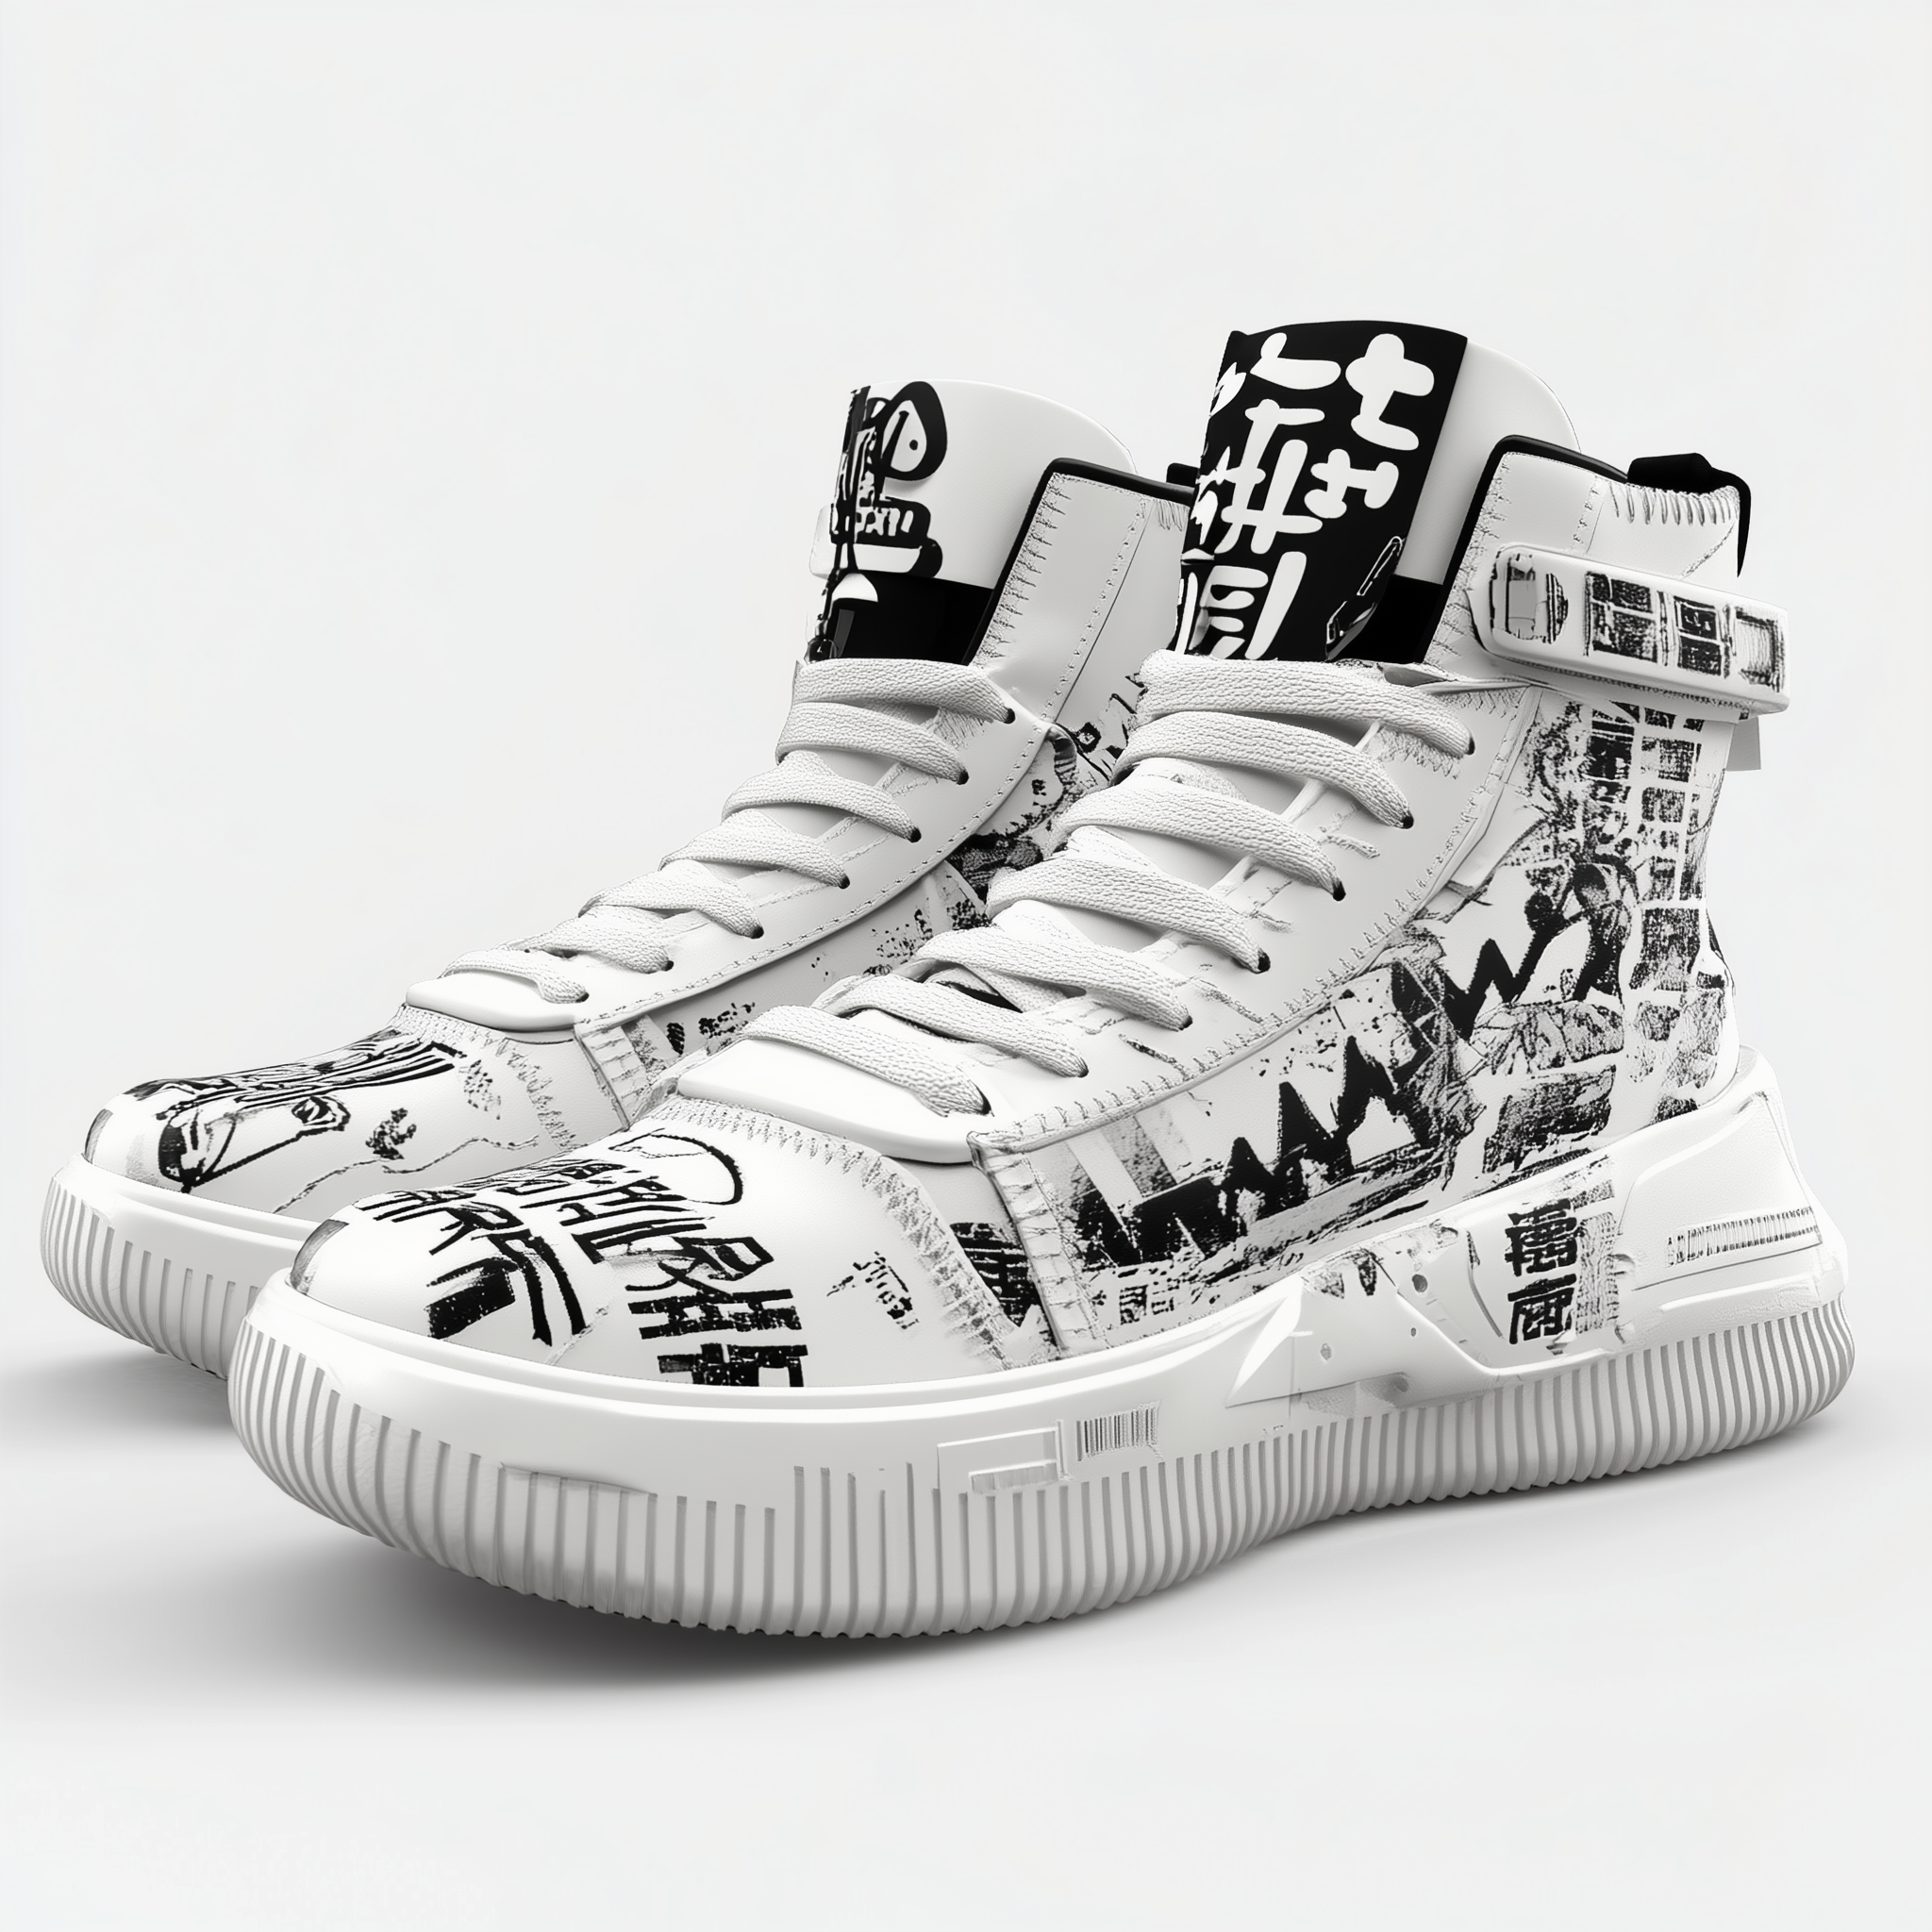
Generation parameters embedded in this image by Midjourney (PNG 'Description' text chunk):
High-top sneakers, streetwear style, cyberpunk inspired, , graphic print on the side, Japanese lettering, thick sole, detailed design, product photography, white background, studio lighting, --v 6.1 Job ID: 7bd280df-ff61-4af1-ac35-c4bf453d8b97